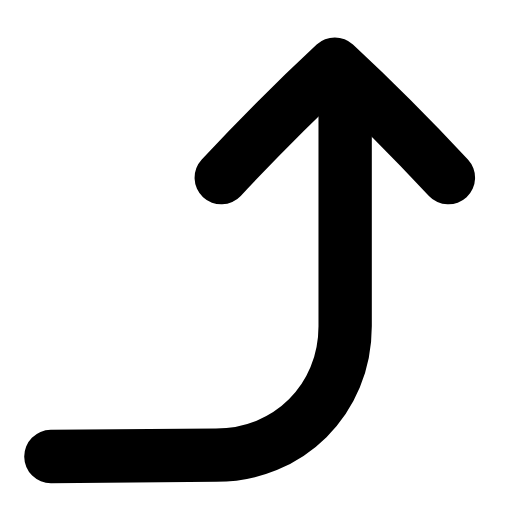
t = 0.00 s
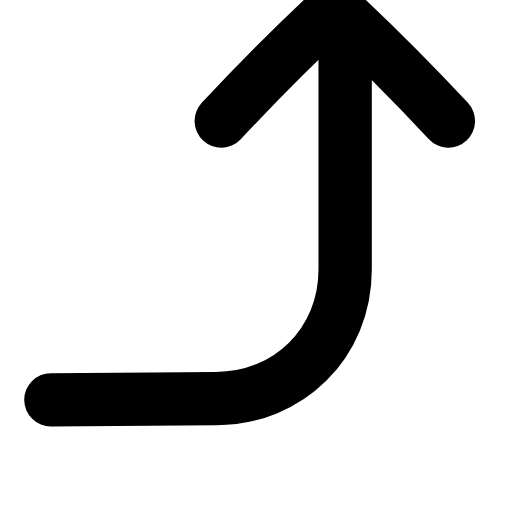
t = 0.22 s
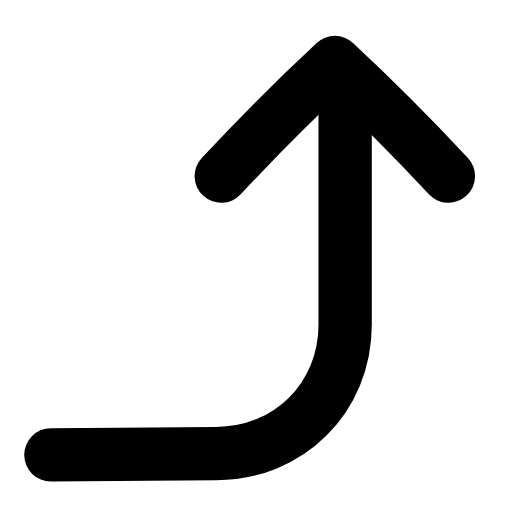
t = 0.44 s
t = 0.63 s: frame unchanged from t = 0.00 s, image omitted
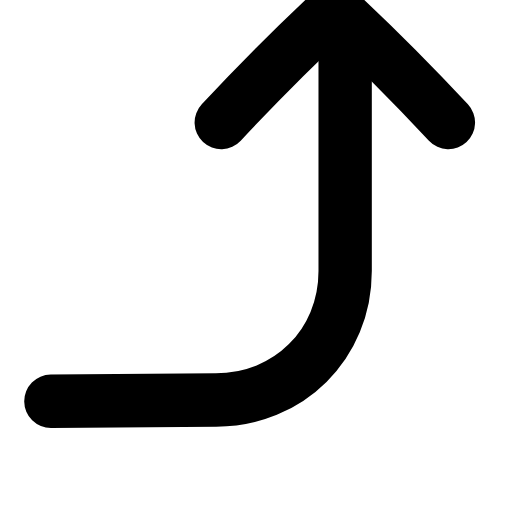
t = 0.88 s
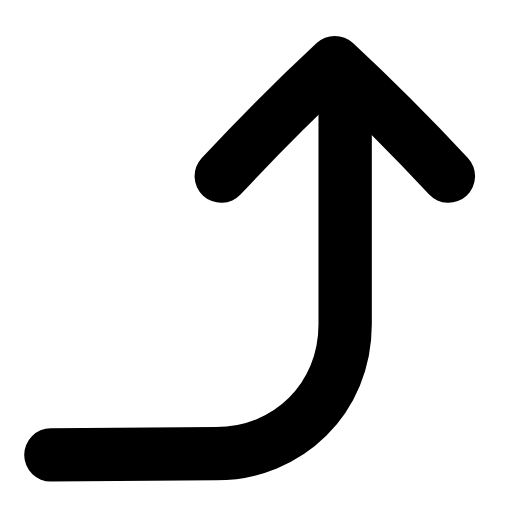
t = 1.07 s

The animated SVG that drew these frames (rendered in a browser with its animation timeline set to each time). Animation: 1 SMIL element (animateTransform=1); one cycle of 1.30 s, repeats indefinitely.

<svg xmlns="http://www.w3.org/2000/svg" width="24" height="24" viewBox="0 0 24 24" fill="none"><g transform="translate(-2.455 -2.56) scale(1.21)"><g><animateTransform attributeName="transform" type="translate" values="0 0;0 -2.2;0 0;0 0;0 -2.2;0 0;0 0" keyTimes="0;0.225;0.45;0.6;0.75;0.9;1" dur="1.3s" repeatCount="indefinite" calcMode="spline" keySplines="0.16 1 0.3 1;0.16 1 0.3 1;0.16 1 0.3 1;0.16 1 0.3 1;0.16 1 0.3 1;0.16 1 0.3 1"/><path stroke="currentColor" stroke-width="2.066" stroke-linecap="round" stroke-linejoin="round" fill="none" d="M4 19.8L10.4 19.75C13.2 19.75 15.4 17.6 15.4 14.75L15.4 5.6"></path><path stroke="currentColor" stroke-width="2.066" stroke-linecap="round" stroke-linejoin="round" fill="none" d="M10.6 9C12 7.5 13.6 5.9 15 4.6C16.4 5.9 18 7.5 19.4 9"></path></g></g></svg>
